Run: headless pygame with SDL's dummy video driver; simulated clock (each Clock.tick advances the game by its frame time, no real sleeping); random seed 0; keys injected as events and as key.get_pressed() state; no mouse input.
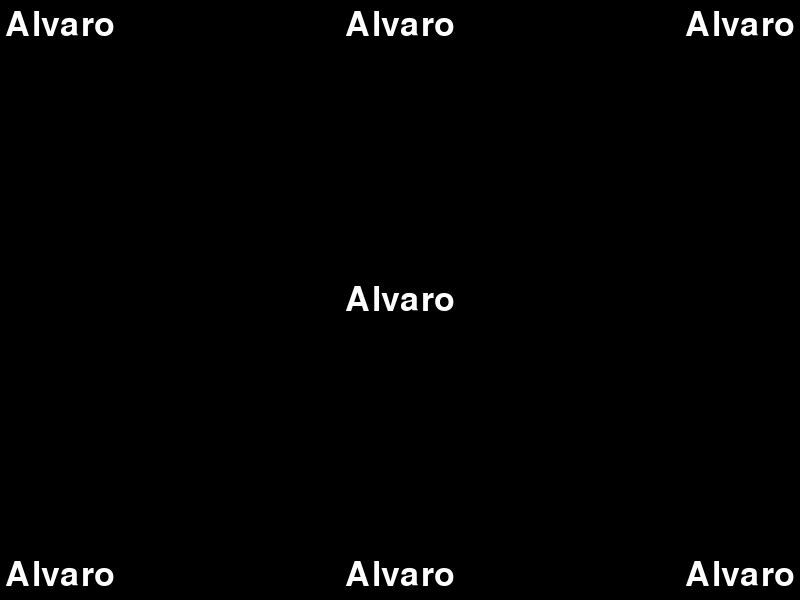
Frame 1 of 4 · flips 1–60 · no input
Frame 2 of 4 · flips 61–180 · tapped SPACE, RETURN · held RIGHT (→), D · screen unchanged from frame 1, image omitted
Frame 3 of 4 · flips 181–300 · held DOWN (↓), S · screen unchanged from frame 2, image omitted
Frame 4 of 4 · flips 301–420 · held LEFT (←), A, UP (↑), W · screen unchanged from frame 3, image omitted

The pygame program that drew these frames:

import sys 
import pygame

pygame.init()

#Configuração da tela
largura = 800
altura = 600

tela = pygame.display.set_mode((largura, altura))
pygame.display.set_caption("Pygame")

PRETO = (0,0,0)
BRANCO = (255, 255, 255)

tamanho_fonte = 50
fonte = pygame.font.SysFont(None, tamanho_fonte)

texto = fonte.render("Alvaro", True, BRANCO)

texto_centro = texto.get_rect(center=(largura/2, altura/2)) #Centro
texto_topo = texto.get_rect(center=(largura/2, 25)) #Topo
texto_embaixo = texto.get_rect(center=(largura/2, altura-25)) #Embaixo
texto_topo_direito = texto.get_rect(center=(largura-60, 25)) #Topo direito
texto_topo_esquerdo = texto.get_rect(center=(60, 25)) #Topo esquerdo
texto_embaixo_direito = texto.get_rect(center=(largura-60, altura-25)) #Embaixo direito
texto_embaixo_esquerdo = texto.get_rect(center=(60, altura-25)) #Embaixo esquerdo


#Loop principal
while True:
    for evento in pygame.event.get():
        if evento.type == pygame.QUIT:
            pygame.quit()
            sys.exit()
    
    tela.fill(PRETO)
    tela.blit(texto, texto_centro)
    tela.blit(texto, texto_topo)
    tela.blit(texto, texto_embaixo)
    tela.blit(texto, texto_topo_direito)
    tela.blit(texto, texto_topo_esquerdo)
    tela.blit(texto, texto_embaixo_direito)
    tela.blit(texto, texto_embaixo_esquerdo)
    pygame.display.flip()
